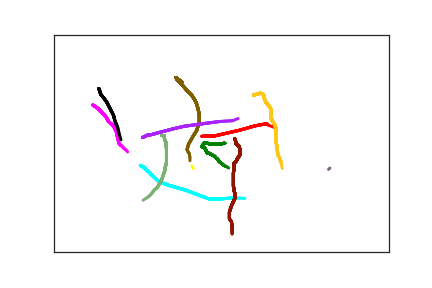

The table this chart was drawn from, first rows:
3.620000000000000000e+02, 3.640000000000000000e+02, 0.000000000000000000e+00, 1.000000000000000000e+00
2.210000000000000000e+02, 2.340000000000000000e+02, 0.000000000000000000e+00, 2.000000000000000000e+00
2.400000000000000000e+02, 2.330000000000000000e+02, 3.600000000000000000e+01, 2.000000000000000000e+00
2.770000000000000000e+02, 2.200000000000000000e+02, 9.100000000000000000e+01, 2.000000000000000000e+00
3.000000000000000000e+02, 2.100000000000000000e+02, 1.180000000000000000e+02, 2.000000000000000000e+00
3.170000000000000000e+02, 2.050000000000000000e+02, 1.720000000000000000e+02, 2.000000000000000000e+00
3.180000000000000000e+02, 2.050000000000000000e+02, 2.050000000000000000e+02, 2.000000000000000000e+00
3.180000000000000000e+02, 2.060000000000000000e+02, 2.840000000000000000e+02, 2.000000000000000000e+00
3.210000000000000000e+02, 2.090000000000000000e+02, 3.110000000000000000e+02, 2.000000000000000000e+00
3.320000000000000000e+02, 2.150000000000000000e+02, 3.370000000000000000e+02, 2.000000000000000000e+00
3.380000000000000000e+02, 2.170000000000000000e+02, 3.650000000000000000e+02, 2.000000000000000000e+00
2.550000000000000000e+02, 2.500000000000000000e+02, 5.540000000000000000e+02, 3.000000000000000000e+00
2.450000000000000000e+02, 2.520000000000000000e+02, 5.860000000000000000e+02, 3.000000000000000000e+00
2.400000000000000000e+02, 2.520000000000000000e+02, 6.140000000000000000e+02, 3.000000000000000000e+00
2.320000000000000000e+02, 2.510000000000000000e+02, 6.440000000000000000e+02, 3.000000000000000000e+00
2.260000000000000000e+02, 2.490000000000000000e+02, 6.760000000000000000e+02, 3.000000000000000000e+00
2.240000000000000000e+02, 2.500000000000000000e+02, 7.100000000000000000e+02, 3.000000000000000000e+00
2.220000000000000000e+02, 2.550000000000000000e+02, 7.440000000000000000e+02, 3.000000000000000000e+00
2.210000000000000000e+02, 2.580000000000000000e+02, 7.740000000000000000e+02, 3.000000000000000000e+00
2.220000000000000000e+02, 2.580000000000000000e+02, 8.260000000000000000e+02, 3.000000000000000000e+00
2.240000000000000000e+02, 2.590000000000000000e+02, 8.530000000000000000e+02, 3.000000000000000000e+00
2.250000000000000000e+02, 2.610000000000000000e+02, 8.780000000000000000e+02, 3.000000000000000000e+00
2.270000000000000000e+02, 2.660000000000000000e+02, 9.070000000000000000e+02, 3.000000000000000000e+00
2.280000000000000000e+02, 2.700000000000000000e+02, 9.370000000000000000e+02, 3.000000000000000000e+00
2.290000000000000000e+02, 2.720000000000000000e+02, 9.710000000000000000e+02, 3.000000000000000000e+00
2.300000000000000000e+02, 2.730000000000000000e+02, 1.004000000000000000e+03, 3.000000000000000000e+00
2.320000000000000000e+02, 2.730000000000000000e+02, 1.038000000000000000e+03, 3.000000000000000000e+00
2.350000000000000000e+02, 2.760000000000000000e+02, 1.071000000000000000e+03, 3.000000000000000000e+00
2.400000000000000000e+02, 2.800000000000000000e+02, 1.106000000000000000e+03, 3.000000000000000000e+00
2.420000000000000000e+02, 2.840000000000000000e+02, 1.139000000000000000e+03, 3.000000000000000000e+00
2.440000000000000000e+02, 2.860000000000000000e+02, 1.173000000000000000e+03, 3.000000000000000000e+00
2.450000000000000000e+02, 2.880000000000000000e+02, 1.207000000000000000e+03, 3.000000000000000000e+00
2.460000000000000000e+02, 2.910000000000000000e+02, 1.239000000000000000e+03, 3.000000000000000000e+00
2.490000000000000000e+02, 2.950000000000000000e+02, 1.272000000000000000e+03, 3.000000000000000000e+00
2.510000000000000000e+02, 2.970000000000000000e+02, 1.306000000000000000e+03, 3.000000000000000000e+00
2.520000000000000000e+02, 2.990000000000000000e+02, 1.340000000000000000e+03, 3.000000000000000000e+00
2.530000000000000000e+02, 3.000000000000000000e+02, 1.373000000000000000e+03, 3.000000000000000000e+00
2.540000000000000000e+02, 3.010000000000000000e+02, 1.405000000000000000e+03, 3.000000000000000000e+00
2.550000000000000000e+02, 3.020000000000000000e+02, 1.437000000000000000e+03, 3.000000000000000000e+00
2.560000000000000000e+02, 3.030000000000000000e+02, 1.466000000000000000e+03, 3.000000000000000000e+00
2.580000000000000000e+02, 3.040000000000000000e+02, 1.494000000000000000e+03, 3.000000000000000000e+00
2.610000000000000000e+02, 3.070000000000000000e+02, 1.523000000000000000e+03, 3.000000000000000000e+00
2.650000000000000000e+02, 3.120000000000000000e+02, 1.556000000000000000e+03, 3.000000000000000000e+00
2.060000000000000000e+02, 3.020000000000000000e+02, 3.549000000000000000e+03, 4.000000000000000000e+00
2.080000000000000000e+02, 3.080000000000000000e+02, 3.619000000000000000e+03, 4.000000000000000000e+00
2.100000000000000000e+02, 3.120000000000000000e+02, 3.647000000000000000e+03, 4.000000000000000000e+00
5.800000000000000000e+01, 1.620000000000000000e+02, 3.549000000000000000e+03, 5.000000000000000000e+00
6.400000000000000000e+01, 1.680000000000000000e+02, 3.647000000000000000e+03, 5.000000000000000000e+00
6.700000000000000000e+01, 1.720000000000000000e+02, 3.672000000000000000e+03, 5.000000000000000000e+00
7.200000000000000000e+01, 1.800000000000000000e+02, 3.725000000000000000e+03, 5.000000000000000000e+00
7.700000000000000000e+01, 1.880000000000000000e+02, 3.754000000000000000e+03, 5.000000000000000000e+00
7.900000000000000000e+01, 1.930000000000000000e+02, 3.783000000000000000e+03, 5.000000000000000000e+00
8.200000000000000000e+01, 2.010000000000000000e+02, 3.810000000000000000e+03, 5.000000000000000000e+00
8.700000000000000000e+01, 2.070000000000000000e+02, 3.837000000000000000e+03, 5.000000000000000000e+00
8.900000000000000000e+01, 2.110000000000000000e+02, 3.864000000000000000e+03, 5.000000000000000000e+00
9.300000000000000000e+01, 2.230000000000000000e+02, 3.890000000000000000e+03, 5.000000000000000000e+00
9.400000000000000000e+01, 2.310000000000000000e+02, 3.917000000000000000e+03, 5.000000000000000000e+00
9.700000000000000000e+01, 2.500000000000000000e+02, 3.965000000000000000e+03, 5.000000000000000000e+00
9.900000000000000000e+01, 2.540000000000000000e+02, 3.993000000000000000e+03, 5.000000000000000000e+00
1.010000000000000000e+02, 2.560000000000000000e+02, 4.029000000000000000e+03, 5.000000000000000000e+00
1.040000000000000000e+02, 2.610000000000000000e+02, 4.056000000000000000e+03, 5.000000000000000000e+00
... 178 more rows
